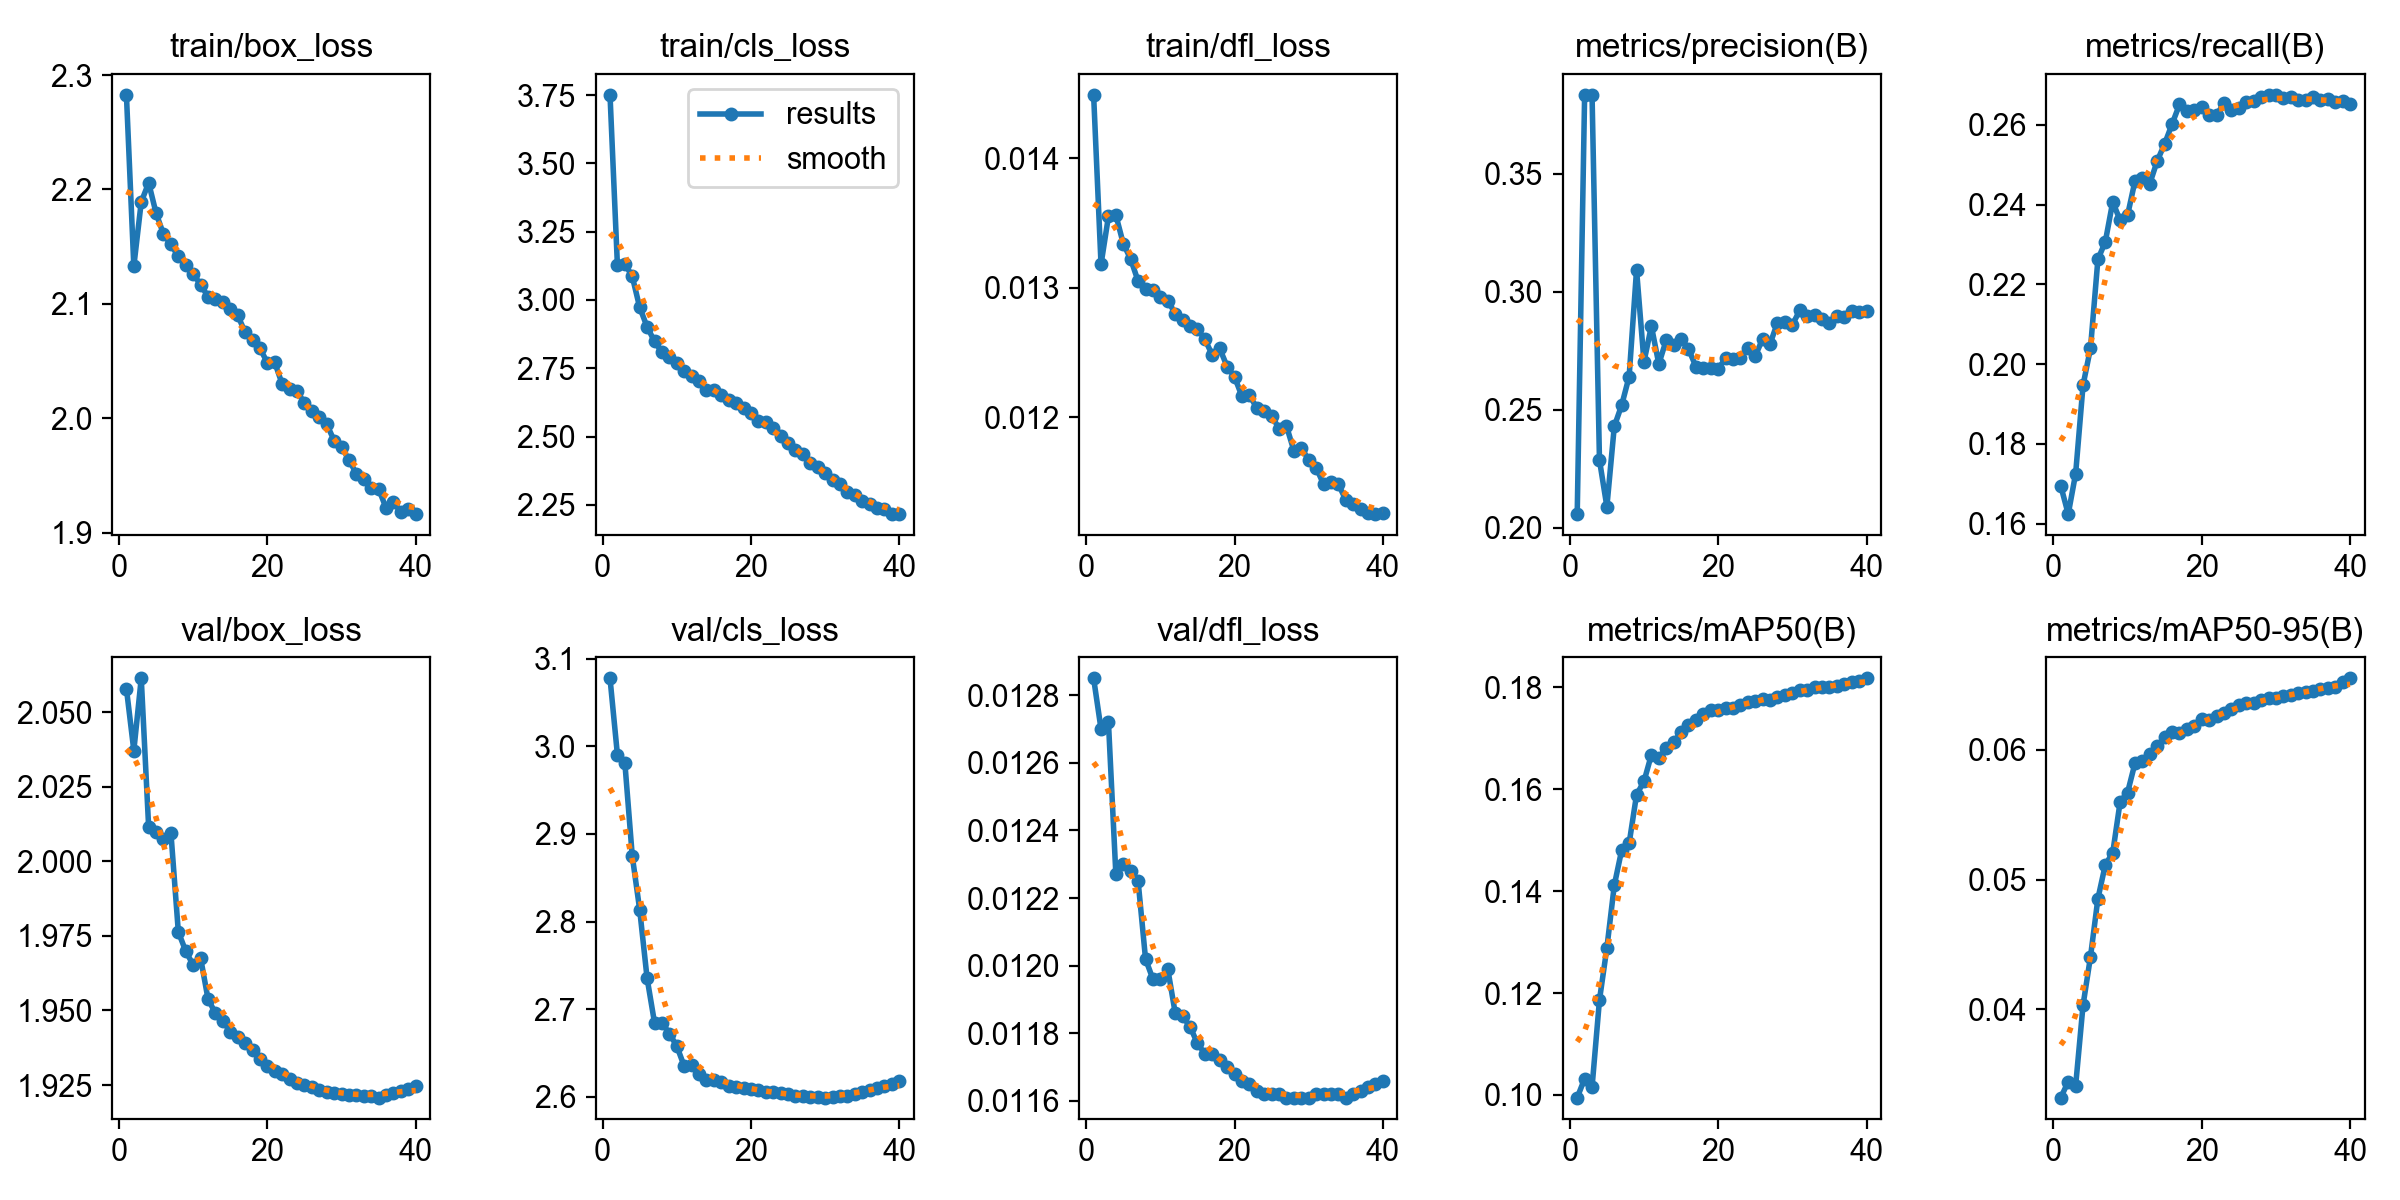

The table this chart was drawn from, first rows:
epoch, time, train/box_loss, train/cls_loss, train/dfl_loss, metrics/precision(B), metrics/recall(B), metrics/mAP50(B), metrics/mAP50-95(B), val/box_loss, val/cls_loss, val/dfl_loss, lr/pg0, lr/pg1, lr/pg2, lr/pg3, lr/pg4, lr/pg5, lr/pg6, lr/pg7
1, 1124, 2.283, 3.751, 0.01449, 0.2057, 0.1694, 0.09949, 0.03318, 2.058, 3.078, 0.01285, 0.009998, 0.003333, 0.009998, 0.003333, 0.009998, 0.003333, 0.009998, 0.003333
2, 1955, 2.133, 3.126, 0.01318, 0.3835, 0.1624, 0.1032, 0.03441, 2.037, 2.99, 0.0127, 0.01997, 0.006656, 0.01997, 0.006656, 0.01997, 0.006656, 0.01997, 0.006656
3, 2696, 2.189, 3.133, 0.01355, 0.3834, 0.1725, 0.1015, 0.03411, 2.061, 2.981, 0.01272, 0.02981, 0.009938, 0.02981, 0.009938, 0.02981, 0.009938, 0.02981, 0.009938
4, 3426, 2.206, 3.086, 0.01356, 0.2286, 0.1947, 0.1186, 0.04032, 2.011, 2.875, 0.01227, 0.02959, 0.009863, 0.02959, 0.009863, 0.02959, 0.009863, 0.02959, 0.009863
5, 4154, 2.179, 2.973, 0.01334, 0.2088, 0.2039, 0.1289, 0.04404, 2.01, 2.814, 0.0123, 0.02927, 0.009758, 0.02927, 0.009758, 0.02927, 0.009758, 0.02927, 0.009758
6, 4895, 2.161, 2.901, 0.01322, 0.2429, 0.2262, 0.1412, 0.04853, 2.008, 2.735, 0.01228, 0.02887, 0.009623, 0.02887, 0.009623, 0.02887, 0.009623, 0.02887, 0.009623
7, 5637, 2.152, 2.848, 0.01305, 0.2519, 0.2307, 0.1481, 0.05114, 2.01, 2.685, 0.01225, 0.02838, 0.00946, 0.02838, 0.00946, 0.02838, 0.00946, 0.02838, 0.00946
8, 6372, 2.141, 2.808, 0.01299, 0.264, 0.2407, 0.1494, 0.05207, 1.976, 2.685, 0.01202, 0.02781, 0.009271, 0.02781, 0.009271, 0.02781, 0.009271, 0.02781, 0.009271
9, 7110, 2.134, 2.791, 0.01298, 0.3093, 0.236, 0.1589, 0.05601, 1.97, 2.672, 0.01196, 0.02716, 0.009055, 0.02716, 0.009055, 0.02716, 0.009055, 0.02716, 0.009055
10, 7850, 2.126, 2.77, 0.01293, 0.2703, 0.2373, 0.1615, 0.05672, 1.965, 2.658, 0.01196, 0.02644, 0.008814, 0.02644, 0.008814, 0.02644, 0.008814, 0.02644, 0.008814
11, 8589, 2.117, 2.741, 0.0129, 0.2854, 0.2459, 0.1668, 0.05898, 1.968, 2.635, 0.01199, 0.02565, 0.00855, 0.02565, 0.00855, 0.02565, 0.00855, 0.02565, 0.00855
12, 9325, 2.106, 2.723, 0.0128, 0.2693, 0.2466, 0.166, 0.05913, 1.954, 2.636, 0.01186, 0.02479, 0.008265, 0.02479, 0.008265, 0.02479, 0.008265, 0.02479, 0.008265
13, 10056, 2.104, 2.704, 0.01275, 0.2794, 0.2453, 0.1681, 0.05971, 1.949, 2.626, 0.01185, 0.02388, 0.00796, 0.02388, 0.00796, 0.02388, 0.00796, 0.02388, 0.00796
14, 10791, 2.102, 2.671, 0.0127, 0.2775, 0.2509, 0.1692, 0.06027, 1.947, 2.62, 0.01182, 0.02291, 0.007636, 0.02291, 0.007636, 0.02291, 0.007636, 0.02291, 0.007636
15, 11539, 2.095, 2.672, 0.01268, 0.2801, 0.2552, 0.1713, 0.06101, 1.943, 2.619, 0.01177, 0.02189, 0.007297, 0.02189, 0.007297, 0.02189, 0.007297, 0.02189, 0.007297
16, 12273, 2.09, 2.651, 0.0126, 0.2758, 0.2602, 0.1726, 0.0614, 1.941, 2.617, 0.01174, 0.02083, 0.006944, 0.02083, 0.006944, 0.02083, 0.006944, 0.02083, 0.006944
17, 13000, 2.075, 2.634, 0.01248, 0.2682, 0.2651, 0.1736, 0.06132, 1.939, 2.613, 0.01174, 0.01974, 0.00658, 0.01974, 0.00658, 0.01974, 0.00658, 0.01974, 0.00658
18, 13729, 2.068, 2.623, 0.01253, 0.2677, 0.2635, 0.1748, 0.06162, 1.937, 2.611, 0.01172, 0.01862, 0.006206, 0.01862, 0.006206, 0.01862, 0.006206, 0.01862, 0.006206
19, 14453, 2.061, 2.605, 0.01239, 0.2676, 0.2637, 0.1756, 0.06183, 1.934, 2.61, 0.0117, 0.01747, 0.005824, 0.01747, 0.005824, 0.01747, 0.005824, 0.01747, 0.005824
20, 15190, 2.049, 2.586, 0.01231, 0.2673, 0.2644, 0.1754, 0.06239, 1.931, 2.609, 0.01168, 0.01632, 0.005438, 0.01632, 0.005438, 0.01632, 0.005438, 0.01632, 0.005438
21, 15921, 2.049, 2.558, 0.01216, 0.2717, 0.2624, 0.176, 0.06232, 1.93, 2.607, 0.01166, 0.01515, 0.00505, 0.01515, 0.00505, 0.01515, 0.00505, 0.01515, 0.00505
22, 16652, 2.03, 2.552, 0.01217, 0.2715, 0.2624, 0.176, 0.06264, 1.929, 2.606, 0.01165, 0.01398, 0.004662, 0.01398, 0.004662, 0.01398, 0.004662, 0.01398, 0.004662
23, 17384, 2.025, 2.531, 0.01207, 0.2717, 0.2655, 0.1765, 0.06288, 1.927, 2.605, 0.01163, 0.01283, 0.004276, 0.01283, 0.004276, 0.01283, 0.004276, 0.01283, 0.004276
24, 18110, 2.024, 2.503, 0.01205, 0.2762, 0.2637, 0.1771, 0.06313, 1.926, 2.604, 0.01162, 0.01168, 0.003894, 0.01168, 0.003894, 0.01168, 0.003894, 0.01168, 0.003894
25, 18835, 2.013, 2.477, 0.01201, 0.2727, 0.2641, 0.1774, 0.06344, 1.925, 2.603, 0.01162, 0.01056, 0.00352, 0.01056, 0.00352, 0.01056, 0.00352, 0.01056, 0.00352
26, 19567, 2.006, 2.451, 0.01191, 0.2801, 0.2657, 0.1777, 0.06364, 1.924, 2.601, 0.01162, 0.009467, 0.003156, 0.009467, 0.003156, 0.009467, 0.003156, 0.009467, 0.003156
27, 20300, 2.001, 2.437, 0.01193, 0.2779, 0.266, 0.1775, 0.0636, 1.923, 2.601, 0.01161, 0.008408, 0.002803, 0.008408, 0.002803, 0.008408, 0.002803, 0.008408, 0.002803
28, 21028, 1.995, 2.403, 0.01174, 0.2869, 0.267, 0.1782, 0.06386, 1.923, 2.6, 0.01161, 0.007391, 0.002464, 0.007391, 0.002464, 0.007391, 0.002464, 0.007391, 0.002464
29, 21759, 1.98, 2.389, 0.01176, 0.2871, 0.2675, 0.1785, 0.06404, 1.922, 2.599, 0.01161, 0.006421, 0.00214, 0.006421, 0.00214, 0.006421, 0.00214, 0.006421, 0.00214
30, 22487, 1.975, 2.367, 0.01167, 0.2859, 0.2674, 0.1789, 0.06402, 1.922, 2.599, 0.01161, 0.005506, 0.001835, 0.005506, 0.001835, 0.005506, 0.001835, 0.005506, 0.001835
31, 23229, 1.964, 2.342, 0.01161, 0.292, 0.2668, 0.1794, 0.06417, 1.922, 2.599, 0.01162, 0.004649, 0.00155, 0.004649, 0.00155, 0.004649, 0.00155, 0.004649, 0.00155
32, 23956, 1.951, 2.325, 0.01148, 0.2898, 0.2669, 0.1795, 0.06424, 1.922, 2.6, 0.01162, 0.003858, 0.001286, 0.003858, 0.001286, 0.003858, 0.001286, 0.003858, 0.001286
33, 24688, 1.947, 2.298, 0.0115, 0.29, 0.2662, 0.1801, 0.06437, 1.921, 2.601, 0.01162, 0.003136, 0.001045, 0.003136, 0.001045, 0.003136, 0.001045, 0.003136, 0.001045
34, 25418, 1.939, 2.284, 0.01148, 0.2883, 0.2661, 0.18, 0.06447, 1.921, 2.603, 0.01162, 0.002488, 0.0008294, 0.002488, 0.0008294, 0.002488, 0.0008294, 0.002488, 0.0008294
35, 26151, 1.938, 2.265, 0.01136, 0.2866, 0.267, 0.18, 0.06459, 1.921, 2.606, 0.01161, 0.001919, 0.0006395, 0.001919, 0.0006395, 0.001919, 0.0006395, 0.001919, 0.0006395
36, 26878, 1.922, 2.252, 0.01133, 0.2898, 0.2661, 0.1803, 0.0647, 1.922, 2.607, 0.01162, 0.00143, 0.0004768, 0.00143, 0.0004768, 0.00143, 0.0004768, 0.00143, 0.0004768
37, 27611, 1.927, 2.239, 0.01129, 0.2891, 0.2664, 0.1807, 0.06479, 1.922, 2.609, 0.01163, 0.001027, 0.0003423, 0.001027, 0.0003423, 0.001027, 0.0003423, 0.001027, 0.0003423
38, 28339, 1.918, 2.235, 0.01126, 0.2916, 0.2658, 0.181, 0.06484, 1.923, 2.612, 0.01164, 0.0007103, 0.0002368, 0.0007103, 0.0002368, 0.0007103, 0.0002368, 0.0007103, 0.0002368
39, 29066, 1.92, 2.217, 0.01125, 0.2916, 0.266, 0.1813, 0.06527, 1.924, 2.615, 0.01165, 0.0004828, 0.0001609, 0.0004828, 0.0001609, 0.0004828, 0.0001609, 0.0004828, 0.0001609
40, 29801, 1.916, 2.216, 0.01126, 0.2918, 0.2651, 0.1818, 0.06553, 1.925, 2.618, 0.01166, 0.0003458, 0.0001153, 0.0003458, 0.0001153, 0.0003458, 0.0001153, 0.0003458, 0.0001153
